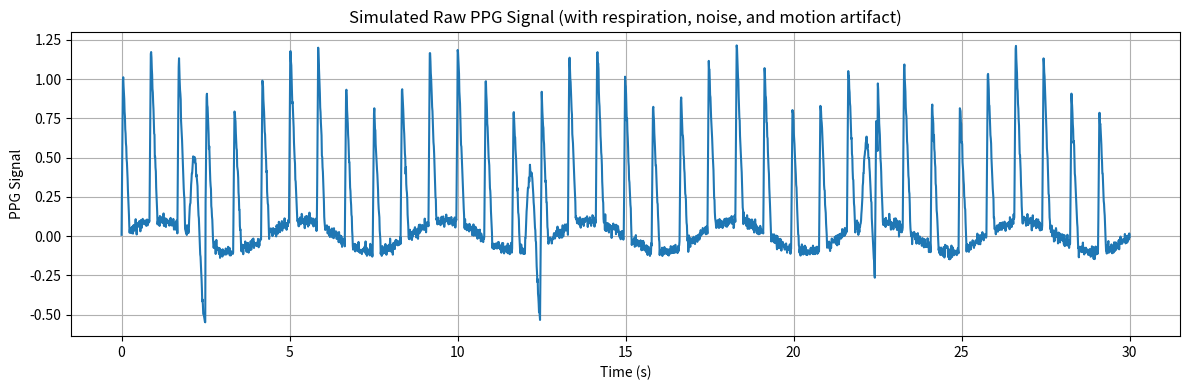

Write Python code to recreate this figure.
import numpy as np
import matplotlib.pyplot as plt
from scipy.signal import butter, filtfilt

def simulate_ppg(duration_sec=30, fs=100, heart_rate_bpm=75, resp_rate_bpm=15, noise_std=0.01, motion=False):
    t = np.linspace(0, duration_sec, duration_sec * fs)
    heart_rate_hz = heart_rate_bpm / 60
    resp_rate_hz = resp_rate_bpm / 60

    # 1. Simulate basic pulse (simplified triangular PPG pulse shape)
    pulse_template = np.concatenate([np.linspace(0, 1, int(fs*0.05)), np.linspace(1, 0, int(fs*0.2))])
    pulse_length = len(pulse_template)
    
    ibi = fs / heart_rate_hz
    pulse_indices = np.arange(0, len(t), int(ibi))
    ppg = np.zeros_like(t)
    for i in pulse_indices:
        if i + pulse_length < len(ppg):
            ppg[i:i+pulse_length] += pulse_template

    # 2. Apply amplitude modulation by respiration
    am = 1 + 0.1 * np.sin(2 * np.pi * resp_rate_hz * t)
    ppg *= am

    # 3. Add baseline wander (respiratory-induced)
    baseline = 0.1 * np.sin(2 * np.pi * resp_rate_hz * t)
    ppg += baseline

    # 4. Add random Gaussian noise
    ppg += np.random.normal(0, noise_std, size=len(ppg))

    # 5. Optional: Add motion artifact (e.g., transient spike)
    if motion:
        for i in range(2, duration_sec, 10):
            idx = int(i * fs)
            if idx + 50 < len(ppg):
                ppg[idx:idx+50] += 0.5 * np.sin(2 * np.pi * 1.5 * np.linspace(0, 0.5, 50))

    return t, ppg

# Example usage and plot
fs = 100  # Sampling frequency in Hz
t, ppg = simulate_ppg(duration_sec=30, fs=fs, heart_rate_bpm=72, resp_rate_bpm=14, noise_std=0.02, motion=True)

plt.figure(figsize=(12, 4))
plt.plot(t, ppg, label="Simulated PPG")
plt.xlabel("Time (s)")
plt.ylabel("PPG Signal")
plt.title("Simulated Raw PPG Signal (with respiration, noise, and motion artifact)")
plt.grid(True)
plt.tight_layout()
plt.show()